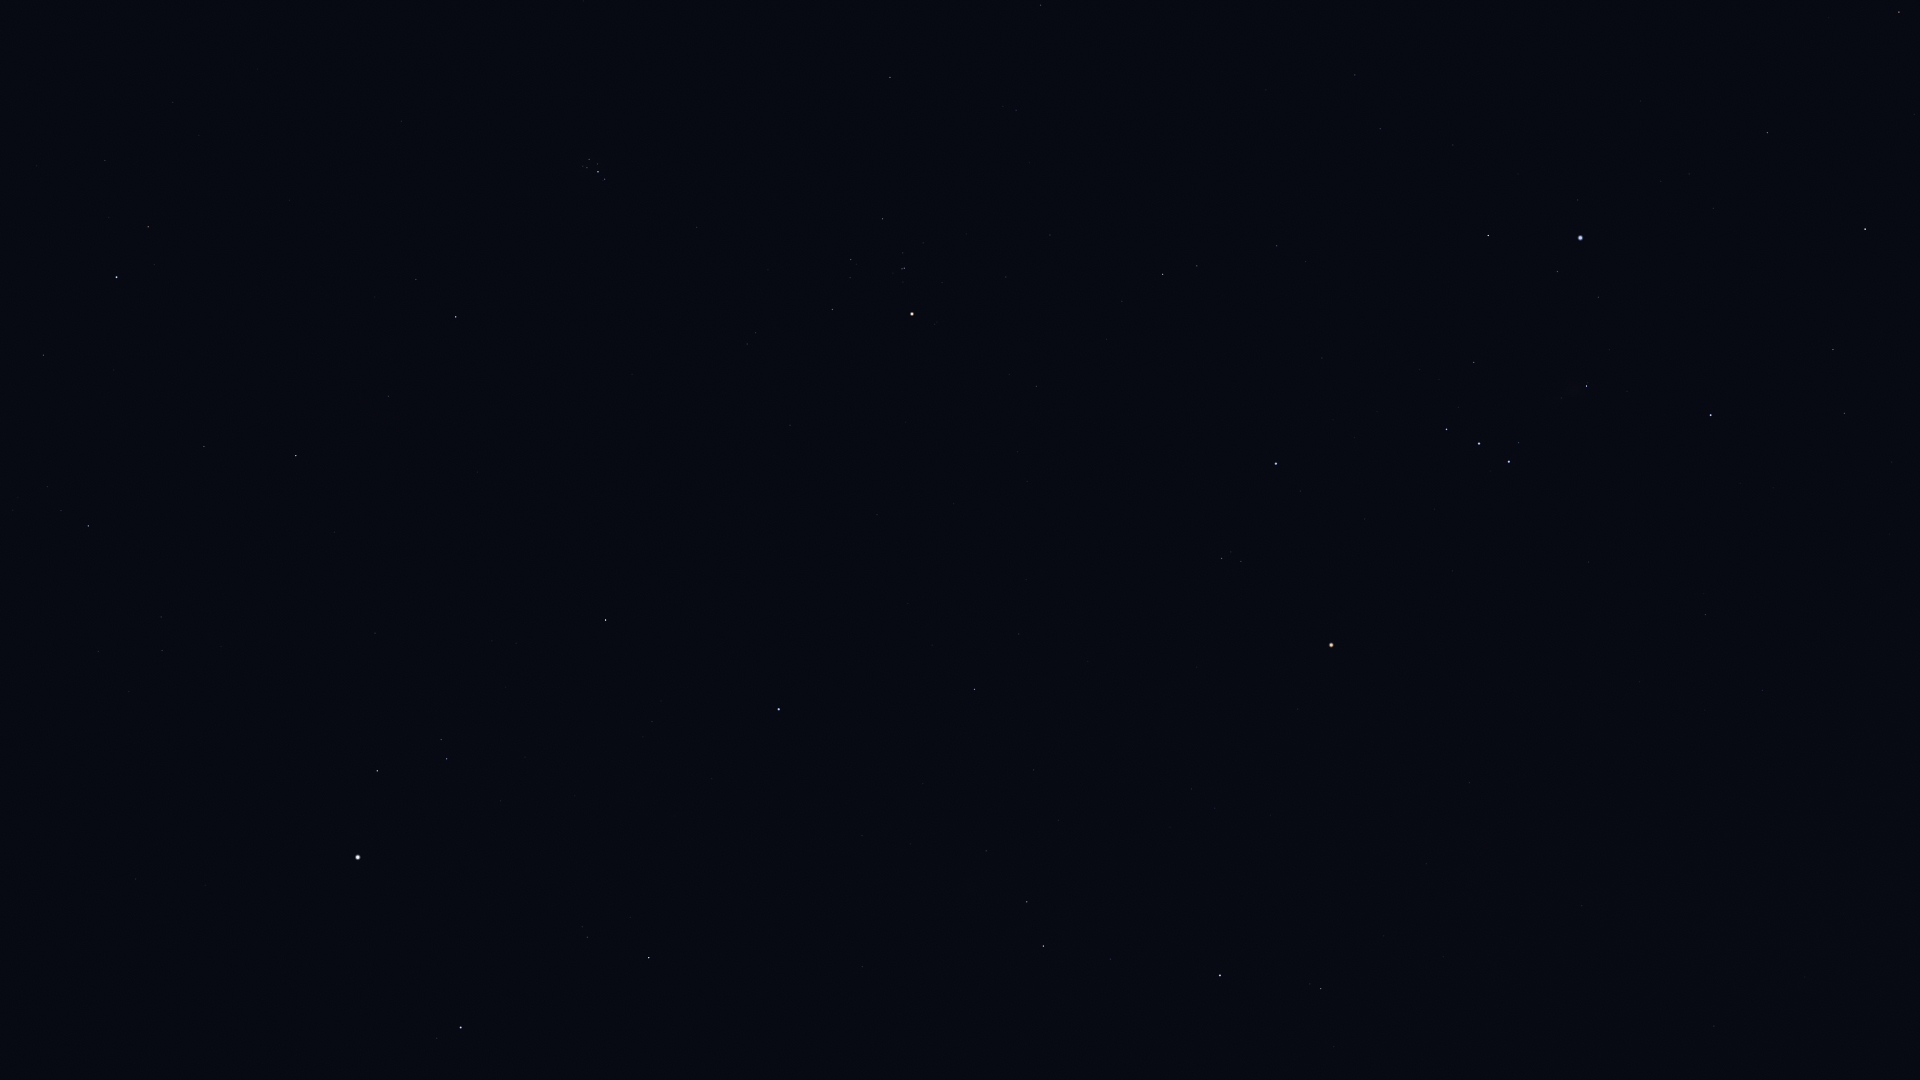

The file beside this chart, header and first rows:
Star_ID, Name, X, Y
13254, HIP 13254, 105, 160
14576, Algol, 116, 277
14668, Misam, 43, 355
17358, HIP 17358, 88, 526
18246, Atik, 416, 279
17489, Celaeno, 585, 162
17499, Electra, 589, 159
17531, Taygeta, 583, 166
17573, Maia, 587, 168
17579, Asterope, 583, 171
17608, Merope, 597, 164
17702, Alcyone, 598, 172
17851, Pleione, 603, 180
18532, HIP 18532, 296, 456
18614, Menkib, 388, 396
18724, HIP 18724, 890, 77
20205, Prima Hyadum, 882, 219
20455, Secunda Hyadum, 851, 259
20648, HIP 20648, 850, 277
20889, Ain, 832, 309
20894, Chamukuy, 904, 268
21109, Hoggar, 1161, 144
21421, Aldebaran, 912, 314
21444, HIP 21444, 1355, 75
21881, HIP 21881, 790, 425
22109, HIP 22109, 1380, 129
22449, Tabit, 1163, 274
22701, HIP 22701, 1453, 145
22730, HIP 22730, 1272, 242
23015, Hassaleh, 606, 620
23416, Almaaz, 377, 771
23453, Saclateni, 441, 739
23685, HIP 23685, 1899, 12
23767, Haedus, 447, 759
23875, Cursa, 1488, 235
24244, HIP 24244, 1661, 181
24305, HIP 24305, 1767, 132
24327, HIP 24327, 1689, 174
24436, Rigel, 1580, 238
24608, Capella, 358, 857
24845, HIP 24845, 1713, 208
24873, HIP 24873, 1694, 221
25336, Bellatrix, 1276, 463
25428, Elnath, 779, 709
25930, Mintaka, 1446, 429
25985, Arneb, 1865, 229
26207, Meissa, 1222, 558
26241, Hatysa, 1586, 386
26311, Alnilam, 1479, 443
26451, Tianguan, 974, 689
26727, Alnitak, 1509, 462
27288, HIP 27288, 1833, 349
27366, Saiph, 1711, 415
27913, HIP 27913, 1034, 770
27989, Betelgeuse, 1331, 645
28103, HIP 28103, 1844, 413
28360, Menkalinan, 461, 1027
28380, Mahasim, 649, 958
28614, HIP 28614, 1298, 709
28716, HIP 28716, 1058, 820
... 20 more rows
